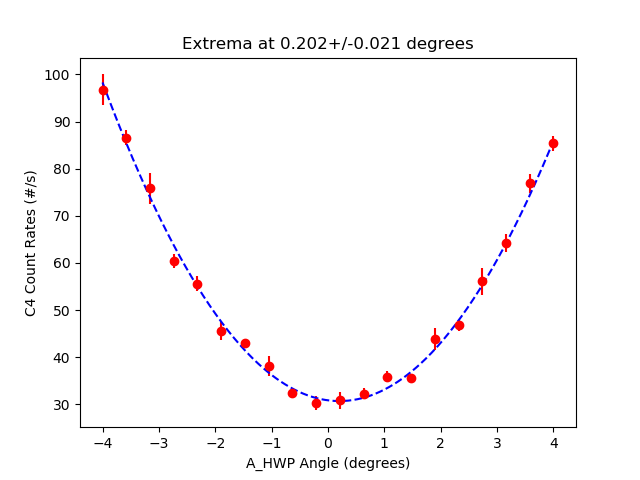

Values plotted in this chart, from the file beside it:
start, stop, num_samp, samp_period, C_UV_HWP, C_QP, C_PCC, B_C_HWP, B_C_QWP, B_HWP, B_QWP, A_HWP, A_QWP, A, B, Ap, Bp, C4, C5, C6, C7, A_SEM, B_SEM, Ap_SEM
2023-07-20_14-20-04, 2023-07-20_14-20-19, 5, 3, -0.00265, 0.0, 3.998, -0.1155, 0.002511, 14.81, -88.89, -3.999, -0.003031, 4795, 59623, 0.0, 700.9, 96.73, 0.0, 0.0, 0.0, 14.39, 41.28, 0.0
2023-07-20_14-20-19, 2023-07-20_14-20-34, 5, 3, -0.00265, 0.0, 3.998, -0.1155, 0.002511, 14.81, -88.89, -3.577, -0.003031, 4579, 59510, 0.0, 699.7, 86.6, 0.0, 0.06667, 0.0, 12.63, 40.13, 0.0
2023-07-20_14-20-35, 2023-07-20_14-20-50, 5, 3, -0.00265, 0.0, 3.998, -0.1155, 0.002511, 14.81, -88.89, -3.157, -0.003031, 4451, 59627, 0.0, 708.6, 75.8, 0.0, 0.0, 0.0, 26.92, 44.65, 0.0
2023-07-20_14-20-50, 2023-07-20_14-21-06, 5, 3, -0.00265, 0.0, 3.998, -0.1155, 0.002511, 14.81, -88.89, -2.735, -0.003031, 4284, 59595, 0.0, 711.3, 60.4, 0.0, 0.0, 0.0, 12.17, 58.81, 0.0
2023-07-20_14-21-06, 2023-07-20_14-21-21, 5, 3, -0.00265, 0.0, 3.998, -0.1155, 0.002511, 14.81, -88.89, -2.314, -0.003031, 4155, 59667, 0.0, 703.7, 55.6, 0.0, 0.0, 0.0, 13.49, 77.48, 0.0
2023-07-20_14-21-22, 2023-07-20_14-21-37, 5, 3, -0.00265, 0.0, 3.998, -0.1155, 0.002511, 14.81, -88.89, -1.893, -0.003031, 4061, 59465, 0.0, 687.3, 45.53, 0.0, 0.0, 0.0, 18.77, 65.92, 0.0
2023-07-20_14-21-38, 2023-07-20_14-21-53, 5, 3, -0.00265, 0.0, 3.998, -0.1155, 0.002511, 14.81, -88.89, -1.472, -0.003031, 3954, 59448, 0.0, 710.5, 42.93, 0.0, 0.0, 0.0, 21.49, 76.57, 0.0
2023-07-20_14-21-53, 2023-07-20_14-22-08, 5, 3, -0.00265, 0.0, 3.998, -0.1155, 0.002511, 14.81, -88.89, -1.051, -0.003031, 3889, 59577, 0.0, 701.1, 38.13, 0.0, 0.06667, 0.0, 12.64, 91.17, 0.0
2023-07-20_14-22-09, 2023-07-20_14-22-24, 5, 3, -0.00265, 0.0, 3.998, -0.1155, 0.002511, 14.81, -88.89, -0.63, -0.003031, 3846, 59694, 0.0, 710.9, 32.33, 0.0, 0.0, 0.0, 6.722, 84.77, 0.0
2023-07-20_14-22-25, 2023-07-20_14-22-40, 5, 3, -0.00265, 0.0, 3.998, -0.1155, 0.002511, 14.81, -88.89, -0.2091, -0.003031, 3780, 59559, 0.0, 708.1, 30.2, 0.0, 0.0, 0.0, 11.24, 68.79, 0.0
2023-07-20_14-22-40, 2023-07-20_14-22-55, 5, 3, -0.00265, 0.0, 3.998, -0.1155, 0.002511, 14.81, -88.89, 0.2123, -0.003031, 3785, 59687, 0.0, 693.7, 30.8, 0.0, 0.0, 0.0, 14.23, 23.94, 0.0
2023-07-20_14-22-56, 2023-07-20_14-23-11, 5, 3, -0.00265, 0.0, 3.998, -0.1155, 0.002511, 14.81, -88.89, 0.6332, -0.003031, 3795, 59722, 0.0, 703.9, 32.27, 0.0, 0.0, 0.0, 7.493, 60.5, 0.0
2023-07-20_14-23-11, 2023-07-20_14-23-27, 5, 3, -0.00265, 0.0, 3.998, -0.1155, 0.002511, 14.81, -88.89, 1.054, -0.003031, 3815, 59769, 0.0, 702.7, 35.87, 0.0, 0.0, 0.0, 11.95, 66.63, 0.0
2023-07-20_14-23-27, 2023-07-20_14-23-42, 5, 3, -0.00265, 0.0, 3.998, -0.1155, 0.002511, 14.81, -88.89, 1.475, -0.003031, 3827, 59703, 0.0, 710.3, 35.53, 0.0, 0.06667, 0.0, 14.62, 80.51, 0.0
2023-07-20_14-23-43, 2023-07-20_14-23-58, 5, 3, -0.00265, 0.0, 3.998, -0.1155, 0.002511, 14.81, -88.89, 1.896, -0.003031, 3909, 59687, 0.0, 691.7, 43.93, 0.0, 0.0, 0.0, 27.69, 53.92, 0.0
2023-07-20_14-23-59, 2023-07-20_14-24-14, 5, 3, -0.00265, 0.0, 3.998, -0.1155, 0.002511, 14.81, -88.89, 2.317, -0.003031, 3985, 59687, 0.0, 698.9, 46.73, 0.0, 0.0, 0.0, 17.71, 69.74, 0.0
2023-07-20_14-24-15, 2023-07-20_14-24-30, 5, 3, -0.00265, 0.0, 3.998, -0.1155, 0.002511, 14.81, -88.89, 2.738, -0.003031, 4075, 59733, 0.0, 698.5, 56.07, 0.0, 0.0, 0.0, 20.33, 129.4, 0.0
2023-07-20_14-24-30, 2023-07-20_14-24-46, 5, 3, -0.00265, 0.0, 3.998, -0.1155, 0.002511, 14.81, -88.89, 3.159, -0.003031, 4183, 59748, 0.0, 707.2, 64.27, 0.0, 0.0, 0.0, 17.11, 56.57, 0.0
2023-07-20_14-24-46, 2023-07-20_14-25-01, 5, 3, -0.00265, 0.0, 3.998, -0.1155, 0.002511, 14.81, -88.89, 3.581, -0.003031, 4345, 59784, 0.0, 703.1, 76.93, 0.0, 0.0, 0.0, 19.2, 55.76, 0.0
2023-07-20_14-25-02, 2023-07-20_14-25-17, 5, 3, -0.00265, 0.0, 3.998, -0.1155, 0.002511, 14.81, -88.89, 4.002, -0.003031, 4512, 59742, 0.0, 709.5, 85.4, 0.0, 0.0, 0.0, 19.47, 82.16, 0.0
